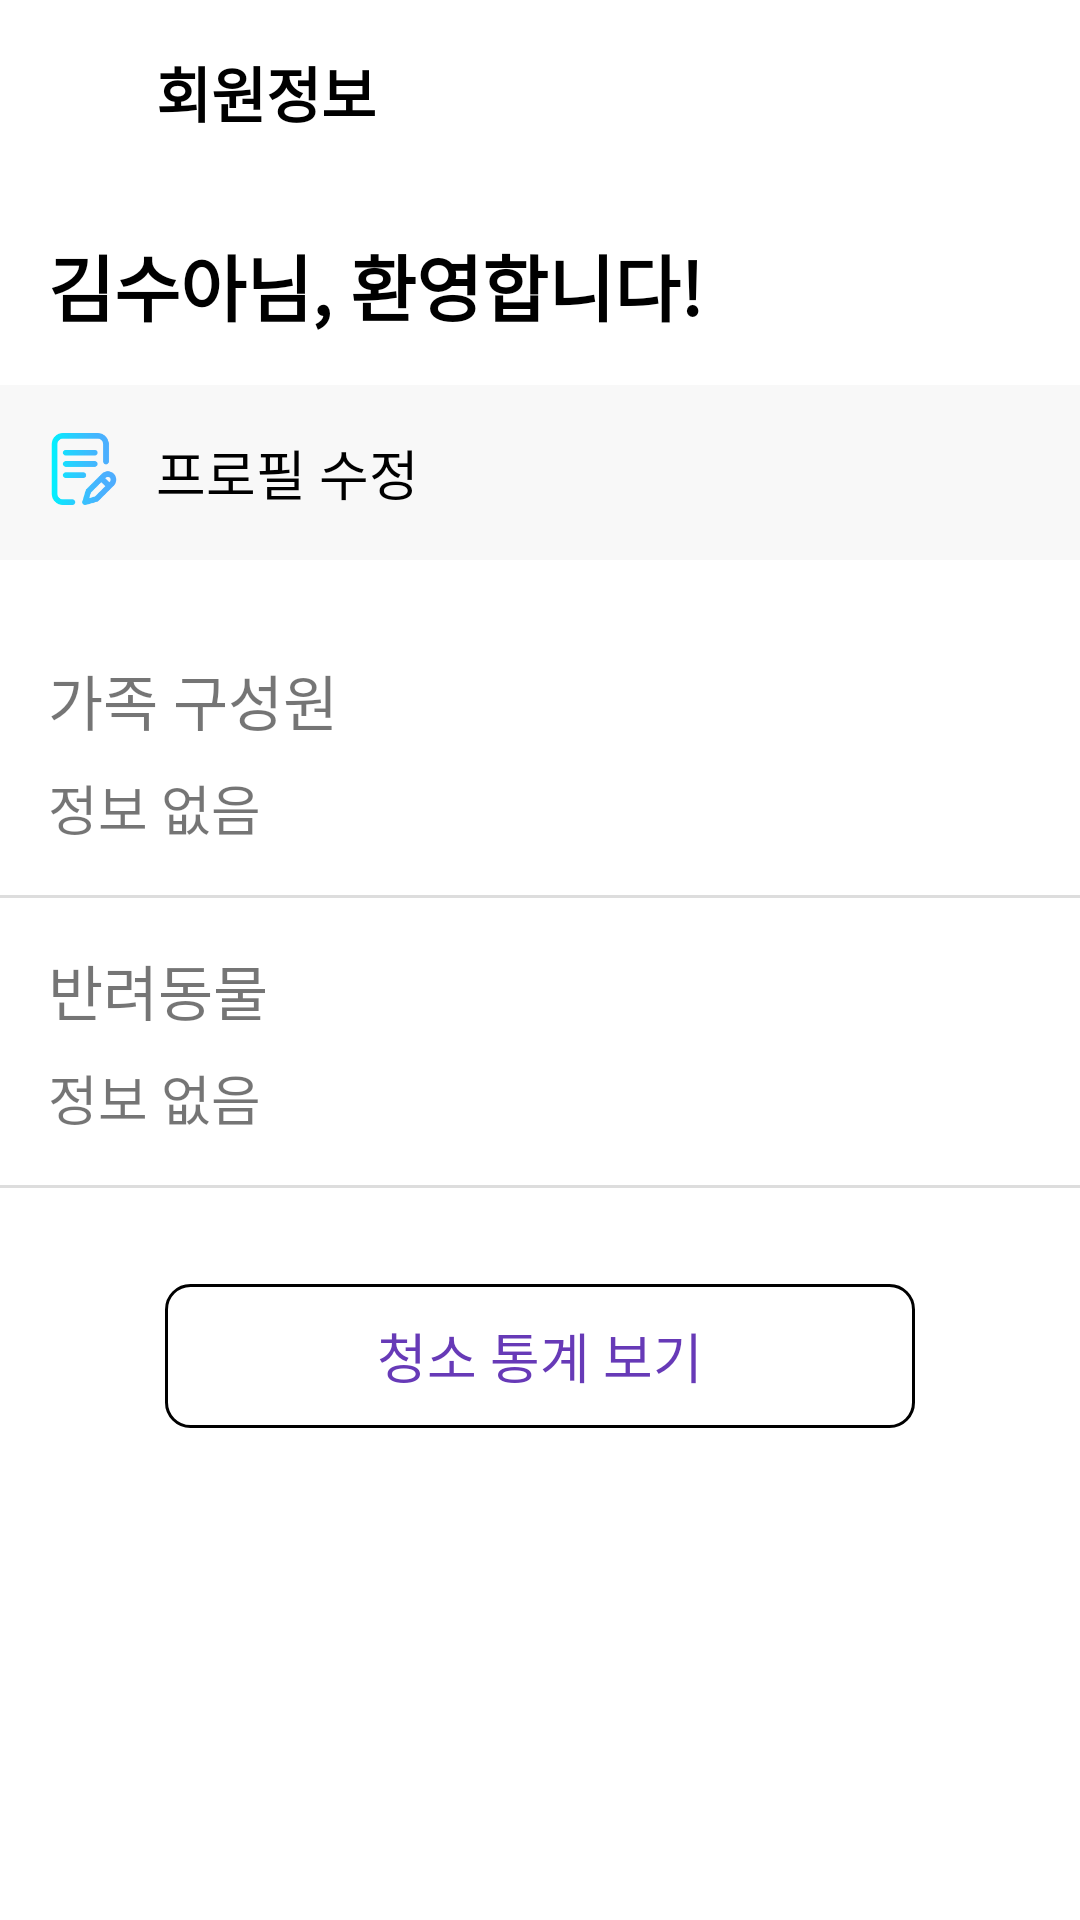

Reconstruct the res/layout file that produces this screen, plus the resources it refers to.
<!-- AndroidManifest.xml: application theme Theme.FrontEnd -->
<!-- res/layout/profile_ui.xml -->
<?xml version="1.0" encoding="utf-8"?>
<androidx.constraintlayout.widget.ConstraintLayout
    xmlns:android="http://schemas.android.com/apk/res/android"
    xmlns:app="http://schemas.android.com/apk/res-auto"
    android:layout_width="match_parent"
    android:layout_height="match_parent"
    android:background="#FFFFFF">

    
    <LinearLayout
        android:id="@+id/top_bar"
        android:layout_width="match_parent"
        android:layout_height="wrap_content"
        android:orientation="horizontal"
        android:gravity="center_vertical"
        android:padding="16dp"
        app:layout_constraintTop_toTopOf="parent"
        app:layout_constraintStart_toStartOf="parent"
        app:layout_constraintEnd_toEndOf="parent">

        <ImageView
            android:id="@+id/btn_back"
            android:layout_width="24dp"
            android:layout_height="24dp"
            android:src="@drawable/ic_back_arrow"
            android:contentDescription="뒤로가기" />

        <TextView
            android:id="@+id/tv_title"
            android:layout_width="wrap_content"
            android:layout_height="wrap_content"
            android:text="회원정보"
            android:textSize="20sp"
            android:textStyle="bold"
            android:textColor="#000000"
            android:layout_marginStart="12dp"/>
    </LinearLayout>

    
    <TextView
        android:id="@+id/tv_welcome"
        android:layout_width="0dp"
        android:layout_height="wrap_content"
        android:layout_marginTop="16dp"
        android:layout_marginStart="16dp"
        android:text="김수아님, 환영합니다!"
        android:textSize="24sp"
        android:textStyle="bold"
        android:textColor="#000000"
        app:layout_constraintTop_toBottomOf="@id/top_bar"
        app:layout_constraintStart_toStartOf="parent"
        app:layout_constraintEnd_toEndOf="parent" />

    
    <LinearLayout
        android:id="@+id/btn_edit_profile"
        android:layout_width="match_parent"
        android:layout_height="wrap_content"
        android:layout_marginTop="16dp"
        android:background="#F8F8F8"
        android:orientation="horizontal"
        android:padding="16dp"
        app:layout_constraintTop_toBottomOf="@id/tv_welcome"
        app:layout_constraintStart_toStartOf="parent"
        app:layout_constraintEnd_toEndOf="parent">

        <ImageView
            android:layout_width="24dp"
            android:layout_height="24dp"
            android:src="@drawable/ic_profile_edit" />

        <TextView
            android:layout_width="wrap_content"
            android:layout_height="wrap_content"
            android:layout_marginStart="12dp"
            android:text="프로필 수정"
            android:textSize="18sp"
            android:textColor="#000000" />
    </LinearLayout>

    
    <TextView
        android:id="@+id/label_family"
        android:layout_width="wrap_content"
        android:layout_height="wrap_content"
        android:layout_marginTop="32dp"
        android:layout_marginStart="16dp"
        android:text="가족 구성원"
        android:textSize="20sp"
        app:layout_constraintTop_toBottomOf="@id/btn_edit_profile"
        app:layout_constraintStart_toStartOf="parent" />

    
    <TextView
        android:id="@+id/text_family"
        android:layout_width="0dp"
        android:layout_height="wrap_content"
        android:text="정보 없음"
        android:textSize="18sp"
        android:layout_marginTop="8dp"
        android:layout_marginStart="16dp"
        android:layout_marginEnd="16dp"
        app:layout_constraintTop_toBottomOf="@id/label_family"
        app:layout_constraintStart_toStartOf="parent"
        app:layout_constraintEnd_toEndOf="parent" />

    
    <View
        android:id="@+id/divider1"
        android:layout_width="0dp"
        android:layout_height="1dp"
        android:layout_marginTop="16dp"
        android:background="#DDDDDD"
        app:layout_constraintTop_toBottomOf="@id/text_family"
        app:layout_constraintStart_toStartOf="parent"
        app:layout_constraintEnd_toEndOf="parent" />

    
    <TextView
        android:id="@+id/label_pet"
        android:layout_width="wrap_content"
        android:layout_height="wrap_content"
        android:layout_marginTop="16dp"
        android:layout_marginStart="16dp"
        android:text="반려동물"
        android:textSize="20sp"
        app:layout_constraintTop_toBottomOf="@id/divider1"
        app:layout_constraintStart_toStartOf="parent" />

    
    <TextView
        android:id="@+id/text_pet"
        android:layout_width="0dp"
        android:layout_height="wrap_content"
        android:text="정보 없음"
        android:textSize="18sp"
        android:layout_marginTop="8dp"
        android:layout_marginStart="16dp"
        android:layout_marginEnd="16dp"
        app:layout_constraintTop_toBottomOf="@id/label_pet"
        app:layout_constraintStart_toStartOf="parent"
        app:layout_constraintEnd_toEndOf="parent" />

    
    <View
        android:id="@+id/divider2"
        android:layout_width="0dp"
        android:layout_height="1dp"
        android:layout_marginTop="16dp"
        android:background="#DDDDDD"
        app:layout_constraintTop_toBottomOf="@id/text_pet"
        app:layout_constraintStart_toStartOf="parent"
        app:layout_constraintEnd_toEndOf="parent" />

    
    <Button
        android:id="@+id/btn_stats"
        android:layout_width="250dp"
        android:layout_height="wrap_content"
        android:text="청소 통계 보기"
        android:textSize="18sp"
        android:textColor="#673AB7"
        android:layout_marginTop="32dp"
        android:layout_marginBottom="32dp"
        android:layout_marginStart="16dp"
        android:layout_marginEnd="16dp"
        android:background="@drawable/btn_outline_black"
        app:layout_constraintTop_toBottomOf="@id/divider2"
        app:layout_constraintStart_toStartOf="parent"
        app:layout_constraintEnd_toEndOf="parent" />

</androidx.constraintlayout.widget.ConstraintLayout>
<!-- resources referenced by this layout -->
<resources>
  <!-- drawable btn_outline_black (drawable) -->
  <shape xmlns:android="http://schemas.android.com/apk/res/android"
      android:shape="rectangle">
  
      <solid android:color="@android:color/transparent" />
  
      <stroke
          android:width="1dp"
          android:color="#000000" />
  
      <corners android:radius="8dp" />
  </shape>
  <!-- drawable ic_profile_edit: png bitmap (drawable, 3977 bytes) -->
  <style name="Theme.FrontEnd" parent="Base.Theme.FrontEnd" />
  <style name="Base.Theme.FrontEnd" parent="Theme.MaterialComponents.DayNight.NoActionBar">
          
          <item name="colorPrimary">#7fb6fa</item> 
          <item name="colorPrimaryVariant">#2196F3</item> 
          <item name="colorOnPrimary">@android:color/white</item> 
  
          
          <item name="colorSecondary">#03DAC5</item>
          <item name="colorSecondaryVariant">#018786</item>
          <item name="colorOnSecondary">@android:color/black</item>
  
          
          <item name="android:statusBarColor" tools:targetApi="l">?attr/colorPrimaryVariant</item>
          
      </style>
</resources>
